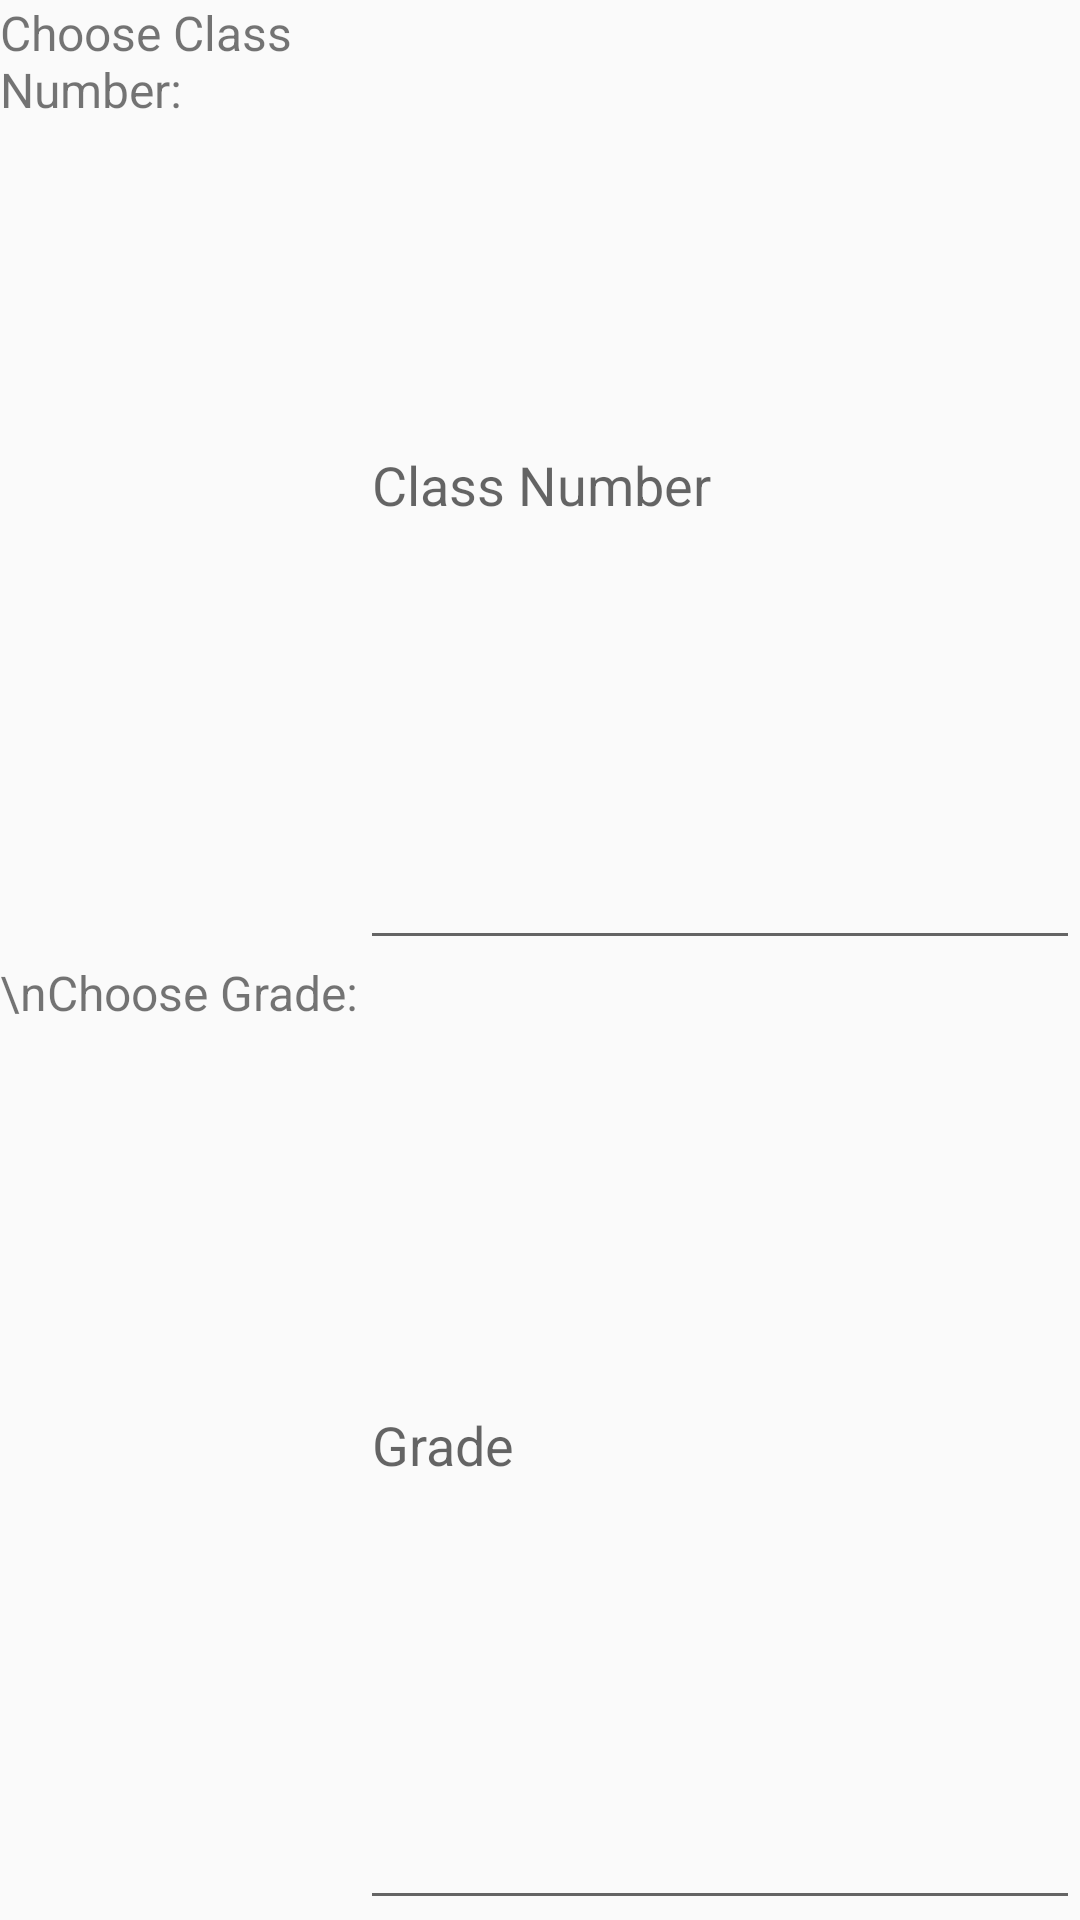

Android layout source for this screen:
<!-- AndroidManifest.xml: application theme Theme.AppCompat.DayNight.DarkActionBar -->
<!-- res/layout/filtered_students_lv.xml -->
<?xml version="1.0" encoding="utf-8"?>
<LinearLayout xmlns:android="http://schemas.android.com/apk/res/android"
    android:layout_width="200dp"
    android:layout_height="150dp"
    android:orientation="vertical"
    android:gravity="center">

    <LinearLayout
        android:layout_width="match_parent"
        android:layout_height="0dp"
        android:layout_weight="1"
        android:orientation="horizontal">

        <TextView
            android:id="@+id/classNumberFADTV"
            android:layout_width="0dp"
            android:layout_height="match_parent"
            android:layout_weight="1"
            android:text="Choose Class Number:"
            android:textSize="16sp" />

        <EditText
            android:id="@+id/editTextText"
            android:layout_width="0dp"
            android:layout_height="match_parent"
            android:layout_weight="2"
            android:ems="10"
            android:hint="Class Number"
            android:inputType="number" />

    </LinearLayout>

    <LinearLayout
        android:layout_width="match_parent"
        android:layout_height="0dp"
        android:layout_weight="1"
        android:orientation="horizontal">

        <TextView
            android:id="@+id/gradeFADTV"
            android:layout_width="0dp"
            android:layout_height="match_parent"
            android:layout_weight="1"
            android:text="\nChoose Grade:"
            android:textSize="16sp" />

        <EditText
            android:id="@+id/editTextText2"
            android:layout_width="0dp"
            android:layout_height="match_parent"
            android:layout_weight="2"
            android:ems="10"
            android:hint="Grade"
            android:inputType="number" />

    </LinearLayout>
</LinearLayout>
<!-- resources referenced by this layout -->
<resources>

</resources>
